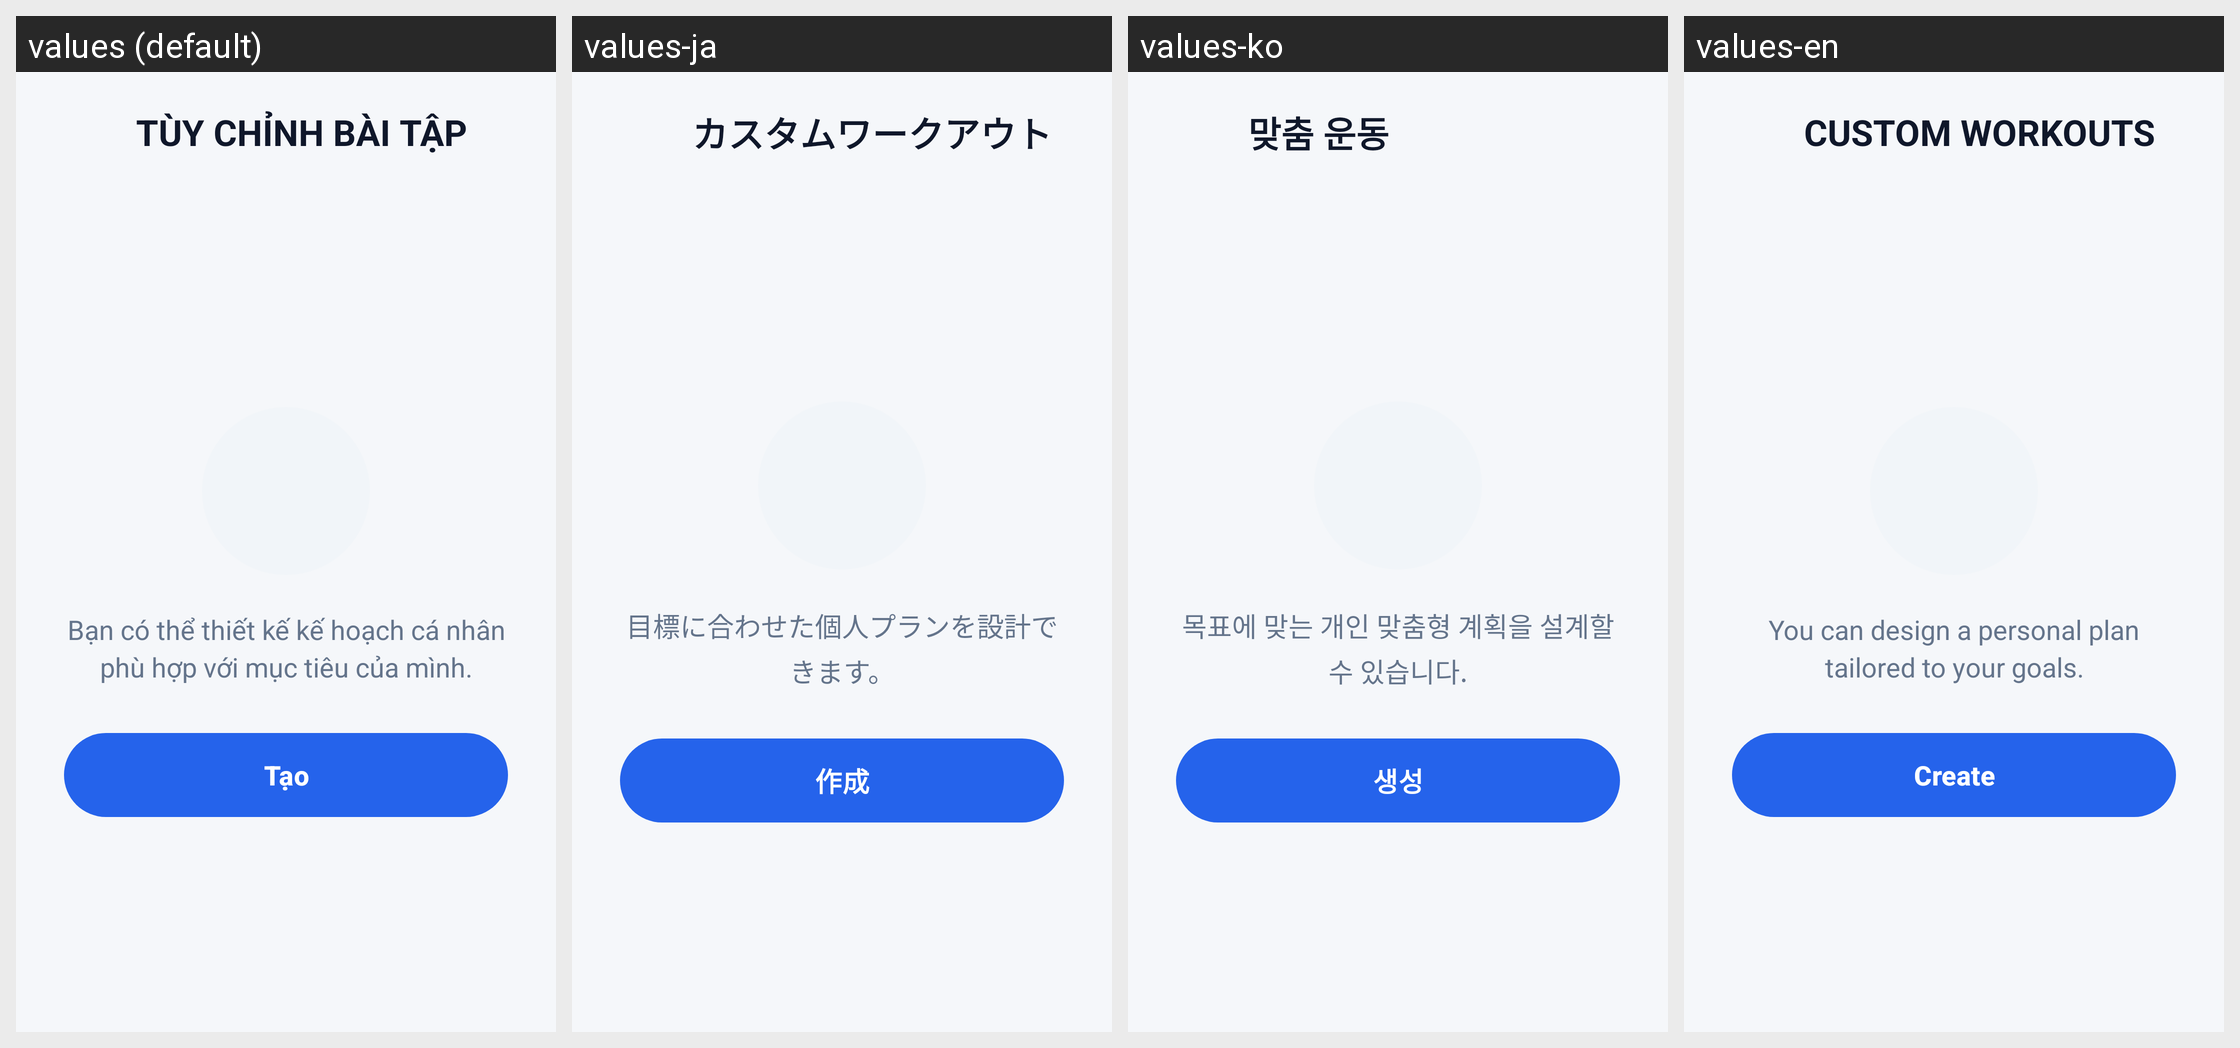

For this localized Android screen grid, give each drawn string resource with its value in every locale shown.
Android screen res/layout/fragment_custom_workout.xml rendered under 4 locales, left to right: values (default), values-ja, values-ko, values-en. Device: Nexus 5 (rendered at 1080×1920; each locale shown at half size, 540×960, under a caption strip naming it); theme Theme.IronFitness.
Strings drawn on this screen, with the default value and each locale's value (text and hints the layout hard-codes, and strings that could not be matched under every locale, appear in the picture but are not listed):

custom_workouts_title
  values: TÙY CHỈNH BÀI TẬP
  values-ja: カスタムワークアウト
  values-ko: 맞춤 운동
  values-en: CUSTOM WORKOUTS

custom_workout_empty_desc
  values: Bạn có thể thiết kế kế hoạch cá nhân phù hợp với mục tiêu của mình.
  values-ja: 目標に合わせた個人プランを設計できます。
  values-ko: 목표에 맞는 개인 맞춤형 계획을 설계할 수 있습니다.
  values-en: You can design a personal plan tailored to your goals.

create
  values: Tạo
  values-ja: 作成
  values-ko: 생성
  values-en: Create
